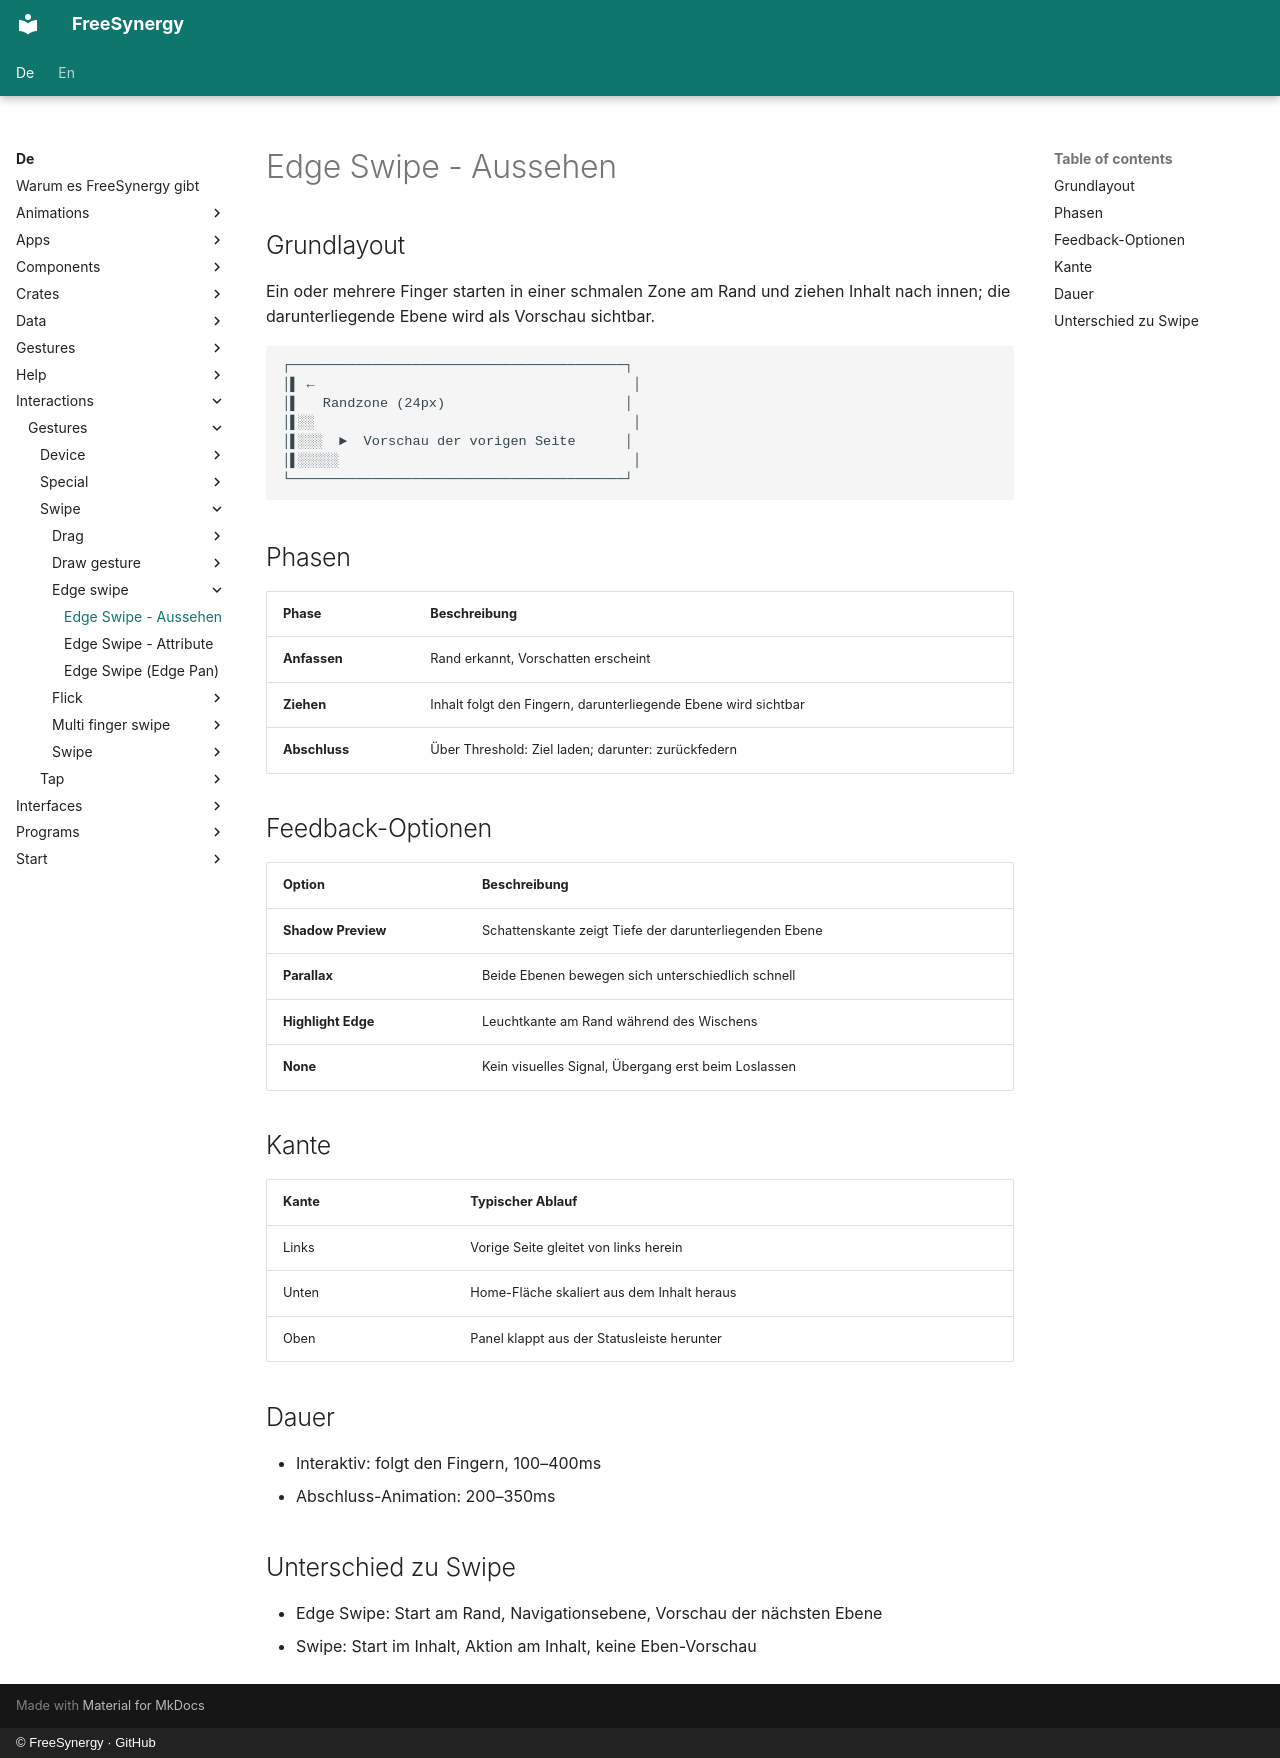

repository: FreeSynergy/fs-documentation · page: de/interactions/gestures/swipe/edge-swipe/appearance/index.html · generator: mkdocs · copyright: © FreeSynergy · GitHub

# Edge Swipe - Aussehen

## Grundlayout

Ein oder mehrere Finger starten in einer schmalen Zone am Rand und ziehen
Inhalt nach innen; die darunterliegende Ebene wird als Vorschau sichtbar.

```
┌─────────────────────────────────────────┐
│▌ ←                                       │
│▌   Randzone (24px)                      │
│▌░░                                       │
│▌░░░  ►  Vorschau der vorigen Seite      │
│▌░░░░░                                    │
└─────────────────────────────────────────┘
```

## Phasen

| Phase | Beschreibung |
|-------|--------------|
| **Anfassen** | Rand erkannt, Vorschatten erscheint |
| **Ziehen** | Inhalt folgt den Fingern, darunterliegende Ebene wird sichtbar |
| **Abschluss** | Über Threshold: Ziel laden; darunter: zurückfedern |

## Feedback-Optionen

| Option | Beschreibung |
|--------|--------------|
| **Shadow Preview** | Schattenskante zeigt Tiefe der darunterliegenden Ebene |
| **Parallax** | Beide Ebenen bewegen sich unterschiedlich schnell |
| **Highlight Edge** | Leuchtkante am Rand während des Wischens |
| **None** | Kein visuelles Signal, Übergang erst beim Loslassen |

## Kante

| Kante | Typischer Ablauf |
|-------|------------------|
| Links | Vorige Seite gleitet von links herein |
| Unten | Home-Fläche skaliert aus dem Inhalt heraus |
| Oben | Panel klappt aus der Statusleiste herunter |

## Dauer

- Interaktiv: folgt den Fingern, 100–400ms
- Abschluss-Animation: 200–350ms

## Unterschied zu Swipe

- Edge Swipe: Start am Rand, Navigationsebene, Vorschau der nächsten Ebene
- Swipe: Start im Inhalt, Aktion am Inhalt, keine Eben-Vorschau
